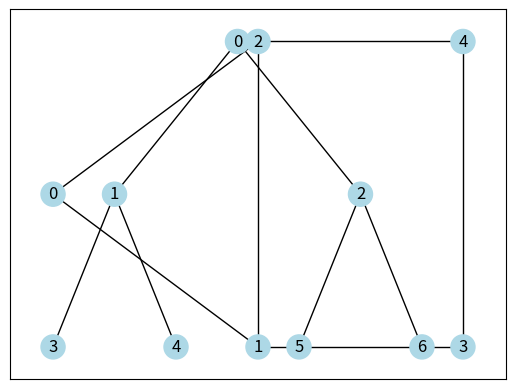

The script that saved this image: (Note: this script raises an exception after producing the figure.)
# -*- coding: utf-8 -*-

import networkx as nx
import matplotlib.pyplot as plt

def BFS(testing, G, nodes, neighbours, positions, Qpositions, color_map):
    print("\nDemonstrating Breadth-First Search\n")
    
    # initialise graph to display queue
    Q=nx.Graph()
    # queue stores queued nodes and their states
    queue = []
    # visited stores nodes once they've been visited
    visited = []

    # node_val is the start node on the graph
    node_val = int(input("Please enter start node: "))
    # nodeIndex is the index of the nodeVal node in the nodes array
    node_index = 0
    
    # determine the index of nodeVal node in graph
    # generalised to accommodate node values that differ from index values
    count = 0
    for x in nodes:
        if x[0] == node_val:
            node_index = count
        count += 1
        
    # default to first node if nodeVal > largest node
    if node_val > len(nodes):
        node_val = nodes[0][0]
    
    # display initial graph and queue
    nx.draw_networkx(G, positions, node_color=color_map,with_labels=1)
    nx.draw_networkx(Q, Qpositions)
    plt.pause(1)

    # add the start node to the queue data structure and update its state
    queue.append([node_index, nodes[node_index]])
    nodes[node_index][1] = "queued"
    # update the display queue
    Q.add_node(nodes[node_index][0])
    count = 0
    # reshuffle queue positions to align with edge of window
    for x in queue:
        Qpositions.update({x[1][0]: [0.2*count, 2.5]})
        count += 1
    # update colour map to correspond to change of state
    color_map[node_val] = "yellow"
    # show updated display
    nx.draw_networkx(G, positions, node_color=color_map,with_labels=1)
    nx.draw_networkx(Q, Qpositions)
    plt.pause(1)

    # perform BF search
    while queue != []:
        # for the each node in the queue, add any unvisited neighbours to the queue
        for current_neighbour in neighbours[queue[0][0]]:
            node_index = 0 
            for current_node in nodes:
                if current_node[0] == current_neighbour and current_node[1] == "unvisited":
                    # in testing mode, get user to input node to visit
                    if testing == True:
                        correct = False
                        answer_node = int(input("Input which node should be queued next: "))
                        while(correct == False):
                            if(answer_node == current_node[0]):
                                print("Correct!")
                                correct = True
                            else:
                                answer_node = int(input("Incorrect! Try again: "))
                    # add node to back of queue and update state
                    current_node[1] = "queued"
                    queue.append([node_index, current_node])
                    Q.add_node(current_node[0])
                    count = 0
                    # update positions of display queue
                    for x in queue:
                        Qpositions.update({x[1][0]: [0.2*count, 2.5]})
                        count += 1
                    # show updated queue and graph
                    nx.draw_networkx(Q, Qpositions)
                    # colour node yellow to show queued status
                    color_map[current_node[0]] = "yellow"
                    nx.draw_networkx(G, positions, node_color=color_map,with_labels=1)
                    plt.pause(1)
                node_index += 1
            node_index = 0
        # once all neighbours are visited, mark current node visited and remove from queue
        if testing == True:
            correct = False
            answer_node = int(input("Input which node should be visited next: "))
            while(correct == False):
                if(answer_node == nodes[queue[0][0]][0]):
                    print("Correct!")
                    correct = True
                else:
                    answer_node = int(input("Incorrect! Try again: "))
        # update status to visited
        nodes[queue[0][0]][1] = "visited"
        index = queue[0][0]
        visited.append(nodes[queue[0][0]])
        color_map[nodes[queue[0][0]][0]] = "lightgreen"
        queue.pop(0)
        Q.remove_node(nodes[index][0])
        count = 0
        # display updated queue and graph
        for x in queue:
            Qpositions.update({x[1][0]: [0.2*count, 2.5]})
            count += 1
        nx.draw_networkx(G, positions, node_color=color_map,with_labels=1)
        nx.draw_networkx(Q, Qpositions)
        plt.pause(1)
        
    plt.pause(1)
    
    
def DFS_recur(G, nodes, neighbours, positions, stack, S, Spositions, index, color_map, testing):
    # for each node, check its first neighbour, and then that neighbour's neighbour, etc.
    # recursion ends when we reach a node with no other neighbours
    for current_neighbour in neighbours[index]:
        node_index = 0
        for current_node in nodes:
            # add neighbour to the stack
            if current_node[0] == current_neighbour and current_node[1] == "unvisited":
                if testing == True:
                    correct = False
                    answer_node = int(input("Input which node should be added to the stack: "))
                    while(correct == False):
                        if(answer_node == current_node[0]):
                            print("Correct!")
                            correct = True
                        else:
                            answer_node = int(input("Incorrect! Try again: "))
                # update status and display stack to show stacked node
                current_node[1] = "stacked"
                stack.append([node_index, current_node])
                color_map[current_node[0]] = "yellow"
                S.add_node(current_node[0])
                count = 0
                for x in stack:
                    Spositions.update({x[1][0]: [2.5, 0.2*count]})
                    count += 1
                nx.draw_networkx(G, positions, node_color=color_map,with_labels=1)
                nx.draw_networkx(S, Spositions)
                plt.pause(1)
                # function calls itself until no further neighbours found
                DFS_recur(G, nodes, neighbours, positions, stack, S, Spositions, node_index, color_map, testing)
            node_index += 1
    
    # testing question asks used to identify fully visited node
    if testing == True:
        correct = False
        answerNode = int(input("Input which node should be marked visited: "))
        while(correct == False):
            if(answerNode == nodes[index][0]):
                print("Correct!")
                correct = True
            else:
                answerNode = int(input("Incorrect! Try again: "))
                
    # update node's status and displays accordingly
    color_map[nodes[index][0]] = "lightgreen"
    stack.pop()
    S.remove_node(nodes[index][0])
    count = 0
    for x in stack:
        Spositions.update({x[1][0]: [2.5, 0.2*count]})
        count += 1
    nx.draw_networkx(G, positions, node_color=color_map,with_labels=1)
    nx.draw_networkx(S, Spositions)
    plt.pause(1)
    
    
def DFS_init(testing, G, nodes, neighbours, positions, Spositions, color_map):
    
    print("\nDemonstrating Depth-First Search\n")
    
    S=nx.Graph()    
    stack = []
    index = 0
    
    nodeVal = input("Please enter start node: ")
    nodeVal = int(nodeVal)
    count = 0
        
    # sanitise data
    if nodeVal > len(nodes):
        nodeVal = 0
        
    for x in nodes:
        if x[0] == nodeVal:
            index = count
        count += 1
    
    # show graph with start node stacked
    nx.draw_networkx(G, positions, node_color=color_map,with_labels=1)
    plt.pause(1)
    
    nodes[index][1] = "stacked"
    stack.append([index, nodes[index]])
    S.add_node(nodes[index][0])

    color_map[nodeVal] = "yellow"
    nx.draw_networkx(G, positions, node_color=color_map,with_labels=1)
    nx.draw_networkx(S, Spositions)
    plt.pause(1)
    
    # call recursive DFS function
    DFS_recur(G, nodes, neighbours, positions, stack, S, Spositions, index, color_map, testing)
    
    print("\n")


# initialise colour maps, used by NetworkX to determine the colour of each node
color_map = ['lightblue', 'lightblue', 'lightblue', 'lightblue', 'lightblue']
color_map_2 = ['lightblue', 'lightblue', 'lightblue', 'lightblue', 'lightblue', 'lightblue', 'lightblue']

# initialise node values and states
nodes = [[1, "unvisited"],[3, "unvisited"],[2, "unvisited"],[4, "unvisited"],[0, "unvisited"]]
nodes2 = [[0,"unvisited"],[1,"unvisited"],[2,"unvisited"],[3,"unvisited"],[4,"unvisited"],[5,"unvisited"],[6,"unvisited"]]

# list of neighbours used by search algorithms to update stack or queue
neighbours = [[0,2,3],[1,4],[0,1,4],[2,3],[1,2]]
neighbours2 = [[1,2],[0,3,4],[0,5,6],[1],[1],[2],[2]]

# positions denote where the nodes should be positioned on the screen
positions = {0: [0,1], 1: [1,0], 2: [1,2], 3: [2,0], 4: [2,2]}
Qpositions = {0: [0,2.5], 1: [0.2,2.5], 2: [0.4,2.5], 3: [0.6,2.5], 4: [0.8,2.5]}
Spositions = {0: [2.5,0], 1: [2.5,0.2], 2: [2.5,0.4], 3: [2.5,0.6], 4: [2.5,0.8]}

positions2 = {0:[0.9,2], 1:[0.3,1], 2:[1.5,1], 3:[0,0], 4:[0.6,0], 5:[1.2,0], 6:[1.8,0]}
Qpositions2 = {0: [0,2.5], 1: [0.3,2.5], 2: [0.6,2.5], 3: [0.9,2.5], 4: [1.2,2.5], 5: [1.5,2.5], 6: [1.8,2.5]}
Spositions2 = {0: [2.5,0], 1: [2.5,0.3], 2: [2.5,0.6], 3: [2.5,0.9], 4: [2.5,1.2], 5: [2.5,1.5], 6: [2.5,1.8]}

# initialise graph 1
G=nx.Graph()
for i in range(0,4):
    G.add_node(i)
G.add_edge(0,1)
G.add_edge(1,2)
G.add_edge(0,2)
G.add_edge(1,3)
G.add_edge(2,4)
G.add_edge(3,4)

# initialise graph 2
G2=nx.Graph()
for i in range(0,6):
    G2.add_node(i)
G2.add_edge(0,1)
G2.add_edge(0,2)
G2.add_edge(1,3)
G2.add_edge(1,4)
G2.add_edge(2,5)
G2.add_edge(2,6)

# initialise menu condition
exit_condit = False

print("Welcome to TeachSearch")
input("\nPress enter to view Graph 1")
nx.draw_networkx(G, positions, node_color=color_map, with_labels=1)
plt.pause(1)
input("\nPress enter to view Graph 2")
nx.draw_networkx(G2, positions2, node_color=color_map_2, with_labels=1)
plt.pause(1)

# loop through menu until user selects to exit
while(exit_condit==False):
    print("\nLEARNING MODE")
    print("1: BFS Demo")
    print("2: DFS Demo")
    print("TESTING MODE")
    print("3: BFS Test")
    print("4: DFS Test")
    print("5: Exit program\n")
    menu_choice = input("Please select an option (1-5): ")
    if menu_choice != "5":
        graph_choice = input("Please select a graph to traverse (1 or 2): ")

    match menu_choice:
        case "1":
            if graph_choice == "1":
                BFS(False, G, nodes, neighbours, positions, Qpositions, color_map)
            elif graph_choice == "2":
                BFS(False, G2, nodes2, neighbours2, positions2, Qpositions2, color_map_2)
        case "2":
            if graph_choice == "1":
                DFS_init(False, G, nodes, neighbours, positions, Spositions, color_map)
            elif graph_choice == "2":
                DFS_init(False, G2, nodes2, neighbours2, positions2, Spositions2, color_map_2)
        case "3":
            if graph_choice == "1":
                BFS(True, G, nodes, neighbours, positions, Qpositions, color_map)
            elif graph_choice == "2":
                BFS(True, G2, nodes2, neighbours2, positions2, Qpositions2, color_map_2)
        case "4":
            if graph_choice == "1":
                DFS_init(True, G, nodes, neighbours, positions, Spositions, color_map)
            elif graph_choice == "2":
                DFS_init(True, G2, nodes2, neighbours2, positions2, Spositions2, color_map_2)
        case "5":
            exit_condit = True
        case _:
            print("Error! Please enter a valid option")
            
    # reset colour maps for next loop
    color_map = ['lightblue', 'lightblue', 'lightblue', 'lightblue', 'lightblue']
    color_map_2 = ['lightblue', 'lightblue', 'lightblue', 'lightblue', 'lightblue', 'lightblue', 'lightblue']

    # reset node values and states
    nodes = [[1, "unvisited"],[3, "unvisited"],[2, "unvisited"],[4, "unvisited"],[0, "unvisited"]]
    nodes2 = [[0,"unvisited"],[1,"unvisited"],[2,"unvisited"],[3,"unvisited"],[4,"unvisited"],[5,"unvisited"],[6,"unvisited"]]
